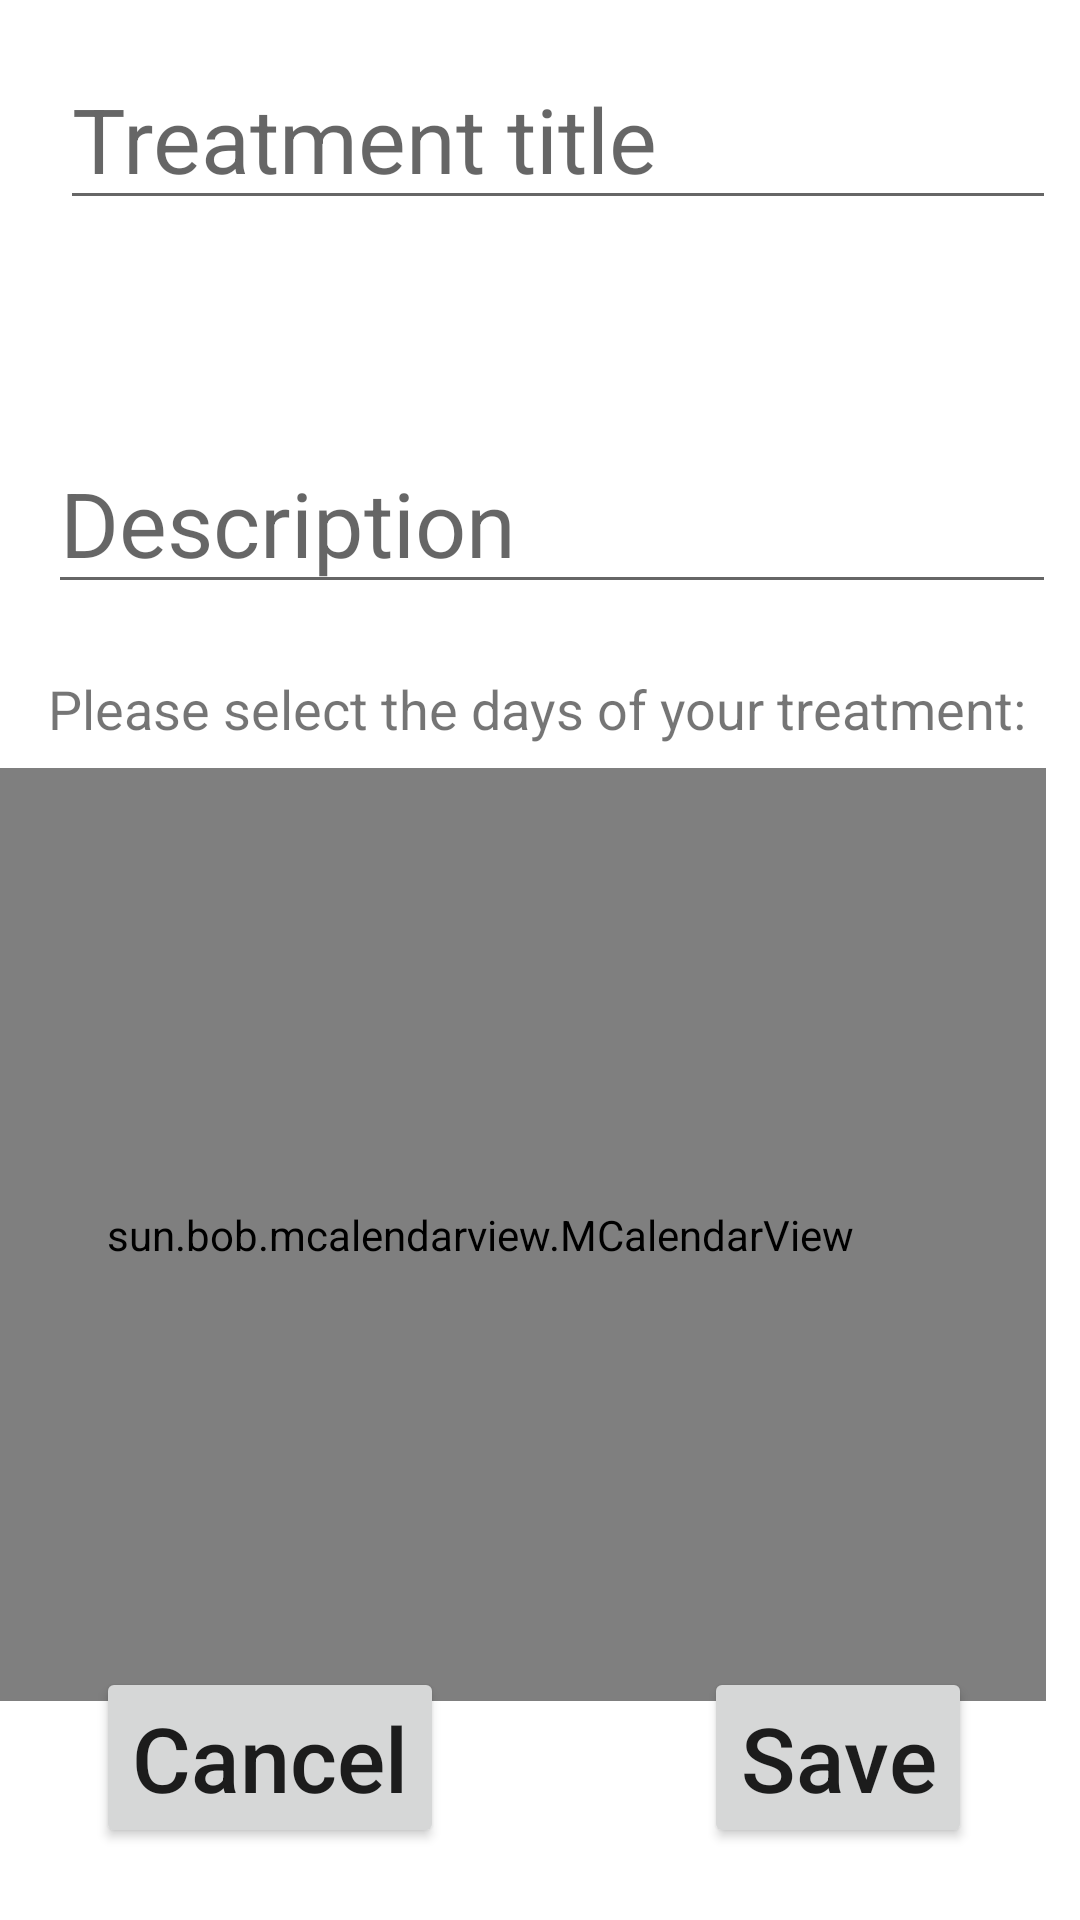

Layout XML and referenced resources for this Android screen:
<!-- AndroidManifest.xml: application theme AppTheme -->
<!-- res/layout/activity_add_treatment.xml -->
<?xml version="1.0" encoding="utf-8"?>
<android.support.constraint.ConstraintLayout xmlns:android="http://schemas.android.com/apk/res/android"
    xmlns:app="http://schemas.android.com/apk/res-auto"
    xmlns:tools="http://schemas.android.com/tools"
    android:layout_width="match_parent"
    android:layout_height="match_parent"
    tools:context=".mFunctionalities.AddTreatment">

    <TextView
        android:layout_width="wrap_content"
        android:layout_height="wrap_content"
        android:layout_marginStart="16dp"
        android:layout_marginTop="224dp"
        android:text="Please select the days of your treatment:"
        android:textSize="18sp"
        app:layout_constraintStart_toStartOf="parent"
        app:layout_constraintTop_toTopOf="parent" />

    <sun.bob.mcalendarview.MCalendarView
        android:id="@+id/calendarView"
        android:layout_width="377dp"
        android:layout_height="311dp"
        android:layout_marginStart="8dp"
        android:layout_marginTop="256dp"
        android:layout_marginEnd="16dp"
        app:layout_constraintEnd_toEndOf="parent"
        app:layout_constraintHorizontal_bias="0.9"
        app:layout_constraintStart_toStartOf="parent"
        app:layout_constraintTop_toTopOf="parent">

    </sun.bob.mcalendarview.MCalendarView>


    <EditText
        android:id="@+id/editTextTitle"
        android:layout_width="match_parent"
        android:layout_height="wrap_content"
        android:layout_marginStart="20dp"
        android:layout_marginTop="16dp"
        android:layout_marginEnd="8dp"
        android:hint="Treatment title"
        android:textSize="30sp"
        app:layout_constraintEnd_toEndOf="parent"
        app:layout_constraintHorizontal_bias="0.0"
        app:layout_constraintStart_toStartOf="parent"
        app:layout_constraintTop_toTopOf="parent" />

    <EditText
        android:id="@+id/editeTextDescription"
        android:layout_width="match_parent"
        android:layout_height="wrap_content"
        android:layout_marginStart="16dp"
        android:layout_marginTop="20dp"
        android:layout_marginEnd="8dp"
        android:hint="Description"
        android:textSize="30sp"
        app:layout_constraintEnd_toEndOf="parent"
        app:layout_constraintHorizontal_bias="0.0"
        app:layout_constraintStart_toStartOf="parent"
        app:layout_constraintTop_toBottomOf="@+id/spinner" />

    <Spinner
        android:id="@+id/spinner"
        android:layout_width="381dp"
        android:layout_height="32dp"
        android:layout_marginStart="16dp"
        android:layout_marginTop="92dp"
        android:layout_marginEnd="8dp"
        android:scrollbarSize="30dp"
        android:text="State"
        android:textSize="30sp"
        app:layout_constraintEnd_toEndOf="parent"
        app:layout_constraintHorizontal_bias="0.0"
        app:layout_constraintStart_toStartOf="parent"
        app:layout_constraintTop_toTopOf="parent" />

    <Button
        android:id="@+id/saveButton"
        android:layout_width="wrap_content"
        android:layout_height="wrap_content"
        android:layout_marginEnd="36dp"
        android:layout_marginBottom="24dp"
        android:text="Save"
        android:textAllCaps="false"
        android:textSize="30sp"
        app:layout_constraintBottom_toBottomOf="parent"
        app:layout_constraintEnd_toEndOf="parent" />

    <Button
        android:id="@+id/cancelButton"
        android:layout_width="wrap_content"
        android:layout_height="wrap_content"
        android:layout_marginStart="32dp"
        android:layout_marginBottom="24dp"
        android:text="Cancel"
        android:textAllCaps="false"
        android:textSize="30sp"
        app:layout_constraintBottom_toBottomOf="parent"
        app:layout_constraintStart_toStartOf="parent" />

</android.support.constraint.ConstraintLayout>
<!-- resources referenced by this layout -->
<resources>
  <style name="AppTheme" parent="Theme.MaterialComponents.Light.NoActionBar">
          
          <item name="colorPrimary">@color/colorPrimary</item>
          <item name="colorPrimaryDark">@color/colorPrimaryDark</item>
          <item name="colorAccent">@color/colorAccent</item>
          
  
      </style>
  <color name="colorPrimary">#912f40</color>
  <color name="colorPrimaryDark">#702632</color>
  <color name="colorAccent">#912f40</color>
</resources>
